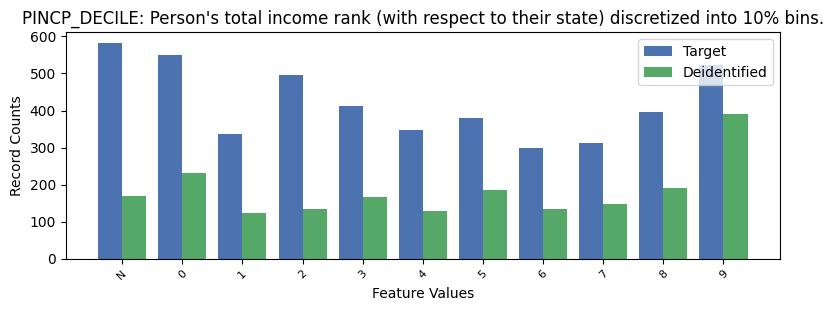

The file beside this chart, header and first rows:
, PINCP_DECILE, count_target, count_deidentified
0, -1, 582, 168
1, 0, 549, 231
2, 9, 523, 391
3, 2, 495, 135
4, 3, 413, 167
5, 8, 395, 190
6, 5, 380, 185
7, 4, 347, 129
8, 1, 337, 123
9, 7, 313, 147
10, 6, 300, 133
